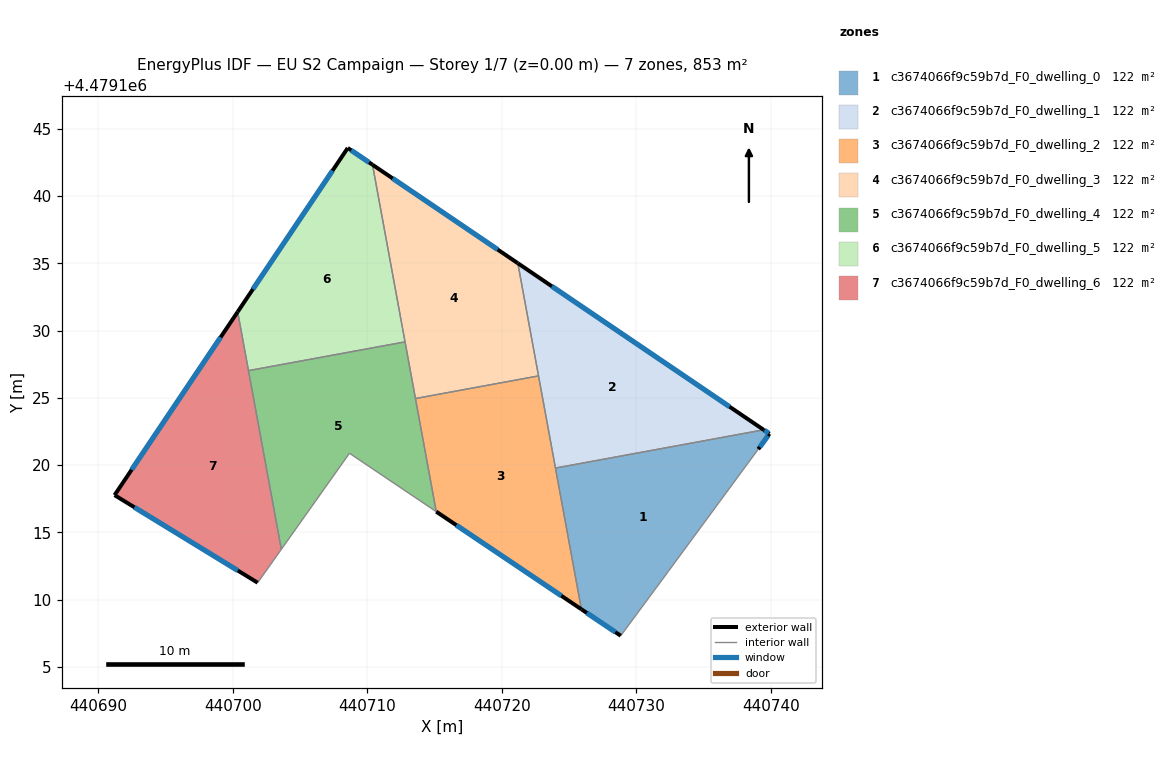
=== STOREY PLAN SPEC (per zone: floor XY polygon, exterior-wall plan segments, windows/doors) ===
zone 1: c3674066f9c59b7d_F0_dwelling_0  (121.9 m²)
  floor: (440739.91, 4479122.33) (440739.08, 4479121.19) (440732.39, 4479112.10) (440728.85, 4479107.32) (440725.93, 4479109.28) (440724.00, 4479119.78) (440739.48, 4479122.63)
  exterior wall: (440739.91, 4479122.33) – (440739.48, 4479122.63)  [0.5 m]
    window: (440739.85, 4479122.38) – (440739.54, 4479122.59)  [0.8 m²]
  exterior wall: (440739.08, 4479121.19) – (440739.91, 4479122.33)  [1.4 m]
    window: (440739.19, 4479121.35) – (440739.79, 4479122.18)  [2.2 m²]
  exterior wall: (440725.93, 4479109.28) – (440728.85, 4479107.32)  [3.5 m]
    window: (440726.33, 4479109.01) – (440728.45, 4479107.59)  [5.5 m²]
  interior walls: 4
zone 2: c3674066f9c59b7d_F0_dwelling_1  (121.9 m²)
  floor: (440739.48, 4479122.63) (440724.00, 4479119.78) (440721.20, 4479135.01)
  exterior wall: (440739.48, 4479122.63) – (440721.20, 4479135.01)  [22.1 m]
    window: (440736.94, 4479124.35) – (440723.74, 4479133.30)  [34.6 m²]
  interior walls: 3
zone 3: c3674066f9c59b7d_F0_dwelling_2  (121.9 m²)
  floor: (440722.74, 4479126.64) (440725.93, 4479109.28) (440715.13, 4479116.54) (440713.59, 4479124.95)
  exterior wall: (440715.13, 4479116.54) – (440725.93, 4479109.28)  [13.0 m]
    window: (440716.63, 4479115.54) – (440724.43, 4479110.29)  [20.4 m²]
  interior walls: 4
zone 4: c3674066f9c59b7d_F0_dwelling_3  (121.9 m²)
  floor: (440721.20, 4479135.01) (440722.74, 4479126.64) (440713.59, 4479124.95) (440710.39, 4479142.34)
  exterior wall: (440721.20, 4479135.01) – (440710.39, 4479142.34)  [13.1 m]
    window: (440719.70, 4479136.03) – (440711.89, 4479141.32)  [20.4 m²]
  interior walls: 4
zone 5: c3674066f9c59b7d_F0_dwelling_4  (121.9 m²)
  floor: (440712.81, 4479129.17) (440715.13, 4479116.54) (440708.68, 4479120.88) (440703.61, 4479113.74) (440701.17, 4479127.03)
  interior walls: 6
zone 6: c3674066f9c59b7d_F0_dwelling_5  (121.9 m²)
  floor: (440710.39, 4479142.34) (440712.81, 4479129.17) (440701.17, 4479127.03) (440700.37, 4479131.40) (440708.55, 4479143.59)
  exterior wall: (440708.55, 4479143.59) – (440700.37, 4479131.40)  [14.7 m]
    window: (440707.42, 4479141.89) – (440701.50, 4479133.09)  [23.0 m²]
  exterior wall: (440710.39, 4479142.34) – (440708.55, 4479143.59)  [2.2 m]
    window: (440710.14, 4479142.51) – (440708.81, 4479143.41)  [3.5 m²]
  interior walls: 3
zone 7: c3674066f9c59b7d_F0_dwelling_6  (121.9 m²)
  floor: (440700.37, 4479131.40) (440703.61, 4479113.74) (440701.85, 4479111.26) (440691.21, 4479117.77)
  exterior wall: (440691.21, 4479117.77) – (440701.85, 4479111.26)  [12.5 m]
    window: (440692.69, 4479116.87) – (440700.38, 4479112.16)  [19.5 m²]
  exterior wall: (440700.37, 4479131.40) – (440691.21, 4479117.77)  [16.4 m]
    window: (440699.10, 4479129.51) – (440692.48, 4479119.66)  [25.7 m²]
  interior walls: 3

=== DERIVED (storey summary) ===
Building: EU S2 Campaign
Storey: 1 of 7  (floor level z = 0.00 m)
Storey gross floor area: 853.2 m²
Zones on this storey: 7
  - c3674066f9c59b7d_F0_dwelling_0: floor 121.9 m²; exterior wall 5.5 m (16.4 m²); 3 window(s) 8.6 m²; WWR 52.2%
  - c3674066f9c59b7d_F0_dwelling_1: floor 121.9 m²; exterior wall 22.1 m (66.2 m²); 1 window(s) 34.6 m²; WWR 52.2%
  - c3674066f9c59b7d_F0_dwelling_2: floor 121.9 m²; exterior wall 13.0 m (39.0 m²); 1 window(s) 20.4 m²; WWR 52.2%
  - c3674066f9c59b7d_F0_dwelling_3: floor 121.9 m²; exterior wall 13.1 m (39.2 m²); 1 window(s) 20.4 m²; WWR 52.2%
  - c3674066f9c59b7d_F0_dwelling_4: floor 121.9 m²
  - c3674066f9c59b7d_F0_dwelling_5: floor 121.9 m²; exterior wall 16.9 m (50.7 m²); 2 window(s) 26.5 m²; WWR 52.2%
  - c3674066f9c59b7d_F0_dwelling_6: floor 121.9 m²; exterior wall 28.9 m (86.7 m²); 2 window(s) 45.2 m²; WWR 52.2%
Zone adjacency (shared interzone walls):
  - c3674066f9c59b7d_F0_dwelling_0 ↔ c3674066f9c59b7d_F0_dwelling_1
  - c3674066f9c59b7d_F0_dwelling_0 ↔ c3674066f9c59b7d_F0_dwelling_2
  - c3674066f9c59b7d_F0_dwelling_1 ↔ c3674066f9c59b7d_F0_dwelling_2
  - c3674066f9c59b7d_F0_dwelling_1 ↔ c3674066f9c59b7d_F0_dwelling_3
  - c3674066f9c59b7d_F0_dwelling_2 ↔ c3674066f9c59b7d_F0_dwelling_3
  - c3674066f9c59b7d_F0_dwelling_2 ↔ c3674066f9c59b7d_F0_dwelling_4
  - c3674066f9c59b7d_F0_dwelling_3 ↔ c3674066f9c59b7d_F0_dwelling_4
  - c3674066f9c59b7d_F0_dwelling_3 ↔ c3674066f9c59b7d_F0_dwelling_5
  - c3674066f9c59b7d_F0_dwelling_4 ↔ c3674066f9c59b7d_F0_dwelling_5
  - c3674066f9c59b7d_F0_dwelling_4 ↔ c3674066f9c59b7d_F0_dwelling_6
  - c3674066f9c59b7d_F0_dwelling_5 ↔ c3674066f9c59b7d_F0_dwelling_6